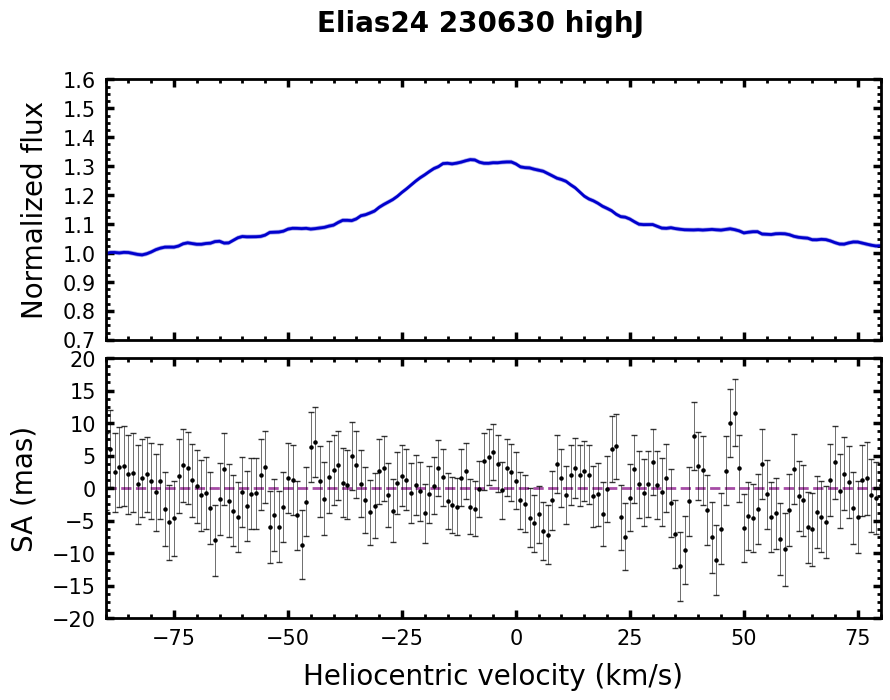

Source data for this figure (header and first rows):
# Stacked over transitions
#['P36', 'P37', 'P38', 'P39', 'P40', 'P41', 'P42']
Vhelio, flux, err_flux, SA, err_SA
-150, 0.9805, 0.0057, 8.305, 6.196
-149, 0.9852, 0.0057, 5.576, 6.259
-148, 0.9870, 0.0058, 2.970, 6.350
-147, 0.9821, 0.0058, 5.546, 6.219
-146, 0.9826, 0.0057, 5.720, 6.204
-145, 0.9858, 0.0057, -4.092, 6.237
-144, 0.9912, 0.0056, -4.181, 6.041
-143, 0.9934, 0.0056, -6.519, 5.949
-142, 0.9903, 0.0056, 0.596, 5.904
-141, 0.9846, 0.0056, 3.787, 5.968
-140, 0.9852, 0.0056, 4.112, 5.874
-139, 0.9913, 0.0056, -0.854, 5.702
-138, 0.9925, 0.0056, 11.9, 5.634
-137, 0.9919, 0.0056, 11.56, 5.782
-136, 0.9839, 0.0056, -0.029, 5.881
-135, 0.9800, 0.0056, -2.282, 5.886
-134, 0.9862, 0.0056, 3.339, 5.855
-133, 0.9941, 0.0056, 2.973, 5.903
-132, 0.9916, 0.0056, 2.060, 6.040
-131, 0.9874, 0.0056, 1.401, 6.010
-130, 0.9868, 0.0056, 0.482, 5.988
-129, 0.9871, 0.0056, 3.984, 6.074
-128, 0.9851, 0.0057, 3.690, 6.127
-127, 0.9836, 0.0057, 6.745, 6.075
-126, 0.9802, 0.0057, 0.297, 6.109
-125, 0.9770, 0.0057, -4.359, 6.128
-124, 0.9768, 0.0056, -1.964, 6.058
-123, 0.9871, 0.0056, 4.106, 6.049
-122, 0.9924, 0.0056, 4.232, 6.018
-121, 0.9938, 0.0056, 4.700, 6.041
-120, 0.9897, 0.0056, 3.436, 6.060
-119, 0.9871, 0.0056, -0.819, 6.065
-118, 0.9862, 0.0056, 0.755, 6.018
-117, 0.9863, 0.0056, -1.661, 5.973
-116, 0.9908, 0.0056, -5.489, 5.986
-115, 0.9924, 0.0056, 0.302, 5.970
-114, 0.9919, 0.0056, 5.656, 5.881
-113, 0.9884, 0.0056, 3.596, 5.785
-112, 0.9854, 0.0056, -0.359, 5.787
-111, 0.9883, 0.0056, 0.475, 5.829
-110, 0.9913, 0.0056, 1.593, 5.886
-109, 0.9967, 0.0056, 3.911, 5.869
-108, 0.9982, 0.0056, 2.175, 5.893
-107, 0.9972, 0.0056, 4.985, 5.976
-106, 0.9916, 0.0056, -0.632, 6.056
-105, 0.9874, 0.0056, -1.524, 6.094
-104, 0.9845, 0.0057, 0.590, 6.157
-103, 0.9819, 0.0057, 2.219, 6.161
-102, 0.9828, 0.0057, 3.818, 6.045
-101, 0.9871, 0.0057, 3.721, 6.081
-100, 0.9875, 0.0058, 2.205, 6.159
-99.00, 0.9834, 0.0058, -3.000, 6.204
-98.00, 0.9794, 0.0057, -8.332, 6.108
-97.00, 0.9762, 0.0057, -3.839, 6.050
-96.00, 0.9804, 0.0057, 0.637, 6.210
-95.00, 0.9867, 0.0058, 0.921, 6.242
-94.00, 0.9949, 0.0058, -1.475, 6.085
-93.00, 0.9986, 0.0057, -3.866, 5.959
... 243 more rows
